pico-8 play session: mixed d-pad (fixed 12-tick cycle)

[t = 1 s] mixed d-pad (1.2s cycle ×~1): → ← ↑ ↓ + 🅾/❎ taps, ~1s
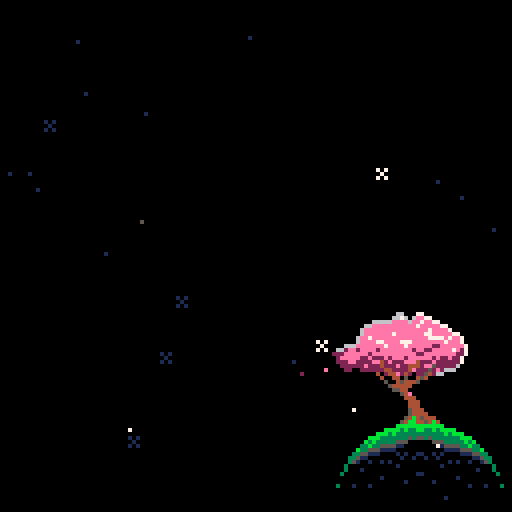
[t = 8 s] mixed d-pad (1.2s cycle ×~6): → ← ↑ ↓ + 🅾/❎ taps, ~8s
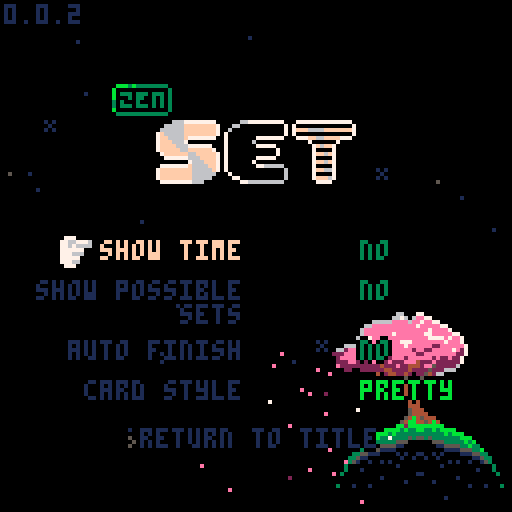

pico-8 cartridge
version 42
__lua__
-- set
-- 2025-12-09
ver="0.0.2"

-- constants
card_w=29
card_h=17
card_f_tm=15

str_t_min=30
str_t_max=100
str_t_shn=20

c_pal_idx=1
c_pals={
	{8,11,13,2,3,5},
	{8,9,10},
	{1,5,6}
}

mode="title"

-- settings
s_idx=nil
s_time=true
s_posb=true
s_aest=true
s_afin=false

logo_t=0
uits,uitf=0,0
mx,my,lmx,lmy=-1,-1,-1,-1
is_m=false

tit_idx=0
tit_tm=-10
g_idx=0

effs={}
leafs={}
stars={}


function _init()
	printh("===== start set =====")
	poke(0x5f2d,1)
	
	mx,my=stat(32),stat(33)
	lmx,lmy=mx,my
	
	init_stars()
	music(0)
end

function _draw()
	cls()
	
	draw_bk()

	if logo_t<90 then
		draw_logo()
		return
	end
	
	if mode=="title" then
		draw_title()
	elseif mode=="game" then
		draw_game()
		draw_effs()
	elseif mode=="tutorial" then
		draw_tut()
	elseif mode=="about" then
		draw_about()
	elseif mode=="garden" then
		draw_garden()
	end
	
	if(is_m)draw_mouse()
end

function _update()
	uits=(uits+0.1)%30
	uitf=(uitf+0.2)%30
	
	update_bk()
	
	if logo_t<90 then
		logo_t+=1
		if btnp(❎) then
			if logo_t<30 then
				logo_t=30
			elseif logo_t<75 then
				logo_t=75
			end
		end
		return
	end
	
	mx,my=stat(32),stat(33)
	if lmx!=mx or lmy!=my then
		is_m=true
	elseif btn()>0 then
		is_m=false
		uitr()
	end
	lmx,lmy=mx,my
	
	if btnp(⬅️) or
				btnp(➡️) or
				btnp(⬆️) or
				btnp(⬇️) then
		sfx(3,-1,0,8)
	end
	
	if s_idx!=nil then
		update_settings()
	elseif mode=="title" then
		update_title()
	elseif mode=="game" then
		update_game()
		update_effs()
	elseif mode=="tutorial" then
		update_tut()
	elseif mode=="about" then
		update_ab()
	elseif mode=="garden" then
		update_garden()
	end
end

function draw_logo()
	//line(64,0,64,127,1)
	if logo_t>15 and logo_t<75 then
		spr(120,32,60,8,1)
	end
	
	//sspr(
	//	64,56,
	//	mid(0,logo_t-30,64),8,
	//	32,60)
end

function draw_mouse()
	spr(3,mx,my)
end

function draw_title()
	print(ver,1,1,1)
	//line(64,0,64,127,1)
	//line(54,0,54,127,1)
	//line(74,0,74,127,1)
	spr(64+max(flr(tit_tm),0)*2,
		28,21,
		2,1)
	//spr(90,40,40,6,2)
	for i=0,2 do
		spr(
			84+i*2,
			40+i*16+(i-1)*1,
			30,
			2,2)
	end
	
	if s_idx!=nil then
		draw_settings()
	else
		t2(
			"play",
			57,80,
			tit_idx==0 and 15 or 1,0)
		t2(
			"settings",
			49,90,
			tit_idx==1 and 15 or 1,0)
		t2(
			"tutorial",
			49,100,
			tit_idx==2 and 15 or 1,0)
		t2(
			"about",
			55,110,
			tit_idx==3 and 15 or 1,0)
		if not is_m then
			//ospr(
			//	1,
			//	38+uits%2,
			//79+tit_idx*10)
			dhand(
				1,
				38+uits%2,
				79+tit_idx*10
			)
		end
	end
end

function update_title()	
	tut_idx=0
	
	if tit_tm<7 then
		tit_tm+=0.4
	else
		tit_tm=rand(30,90)*-1
	end
	
	if btnp(⬇️) then
		tit_idx=min(tit_idx+1,3)
	elseif btnp(⬆️) then
		tit_idx=max(tit_idx-1,0)
	end
	
	-- mouse hover
	if is_m then
		tit_idx=-1
		if pt_m(57,80,16,5)then
			tit_idx=0
		elseif pt_m(49,90,32,5)then
			tit_idx=1
		elseif pt_m(49,100,32,5)then
			tit_idx=2
		elseif pt_m(55,110,19,5)then
			tit_idx=3
		end
	end
	
	if click() then
		sfx(3,-1,8,8)
		if(tit_idx==0)init_game()
		if(tit_idx==1)s_idx=1
		if(tit_idx==2)mode="tutorial"
		if(tit_idx==3)mode="about"
	end
end

function draw_settings()
	if mode=="game" then
		t2(
			"go back",
			51,30,
			s_idx==-2 and 15 or 1,0)

		t2(
			"get hint",
			49,40,
			s_idx==-1 and 15 or 1,0)
		
		if not p_over then
			t2(
				"end game",
				49,50,
				s_idx==0 and 15 or 1,0)
		end
	end
		
	t2(
		"show time",
		25,60,
		s_idx==1 and 15 or 1,0)
	t2(
		s_time and "yes" or "no",
		90,60, 
		s_time and 11 or 3,0)
		
	t2(
		"show possible\n         sets",
		9,70,
		s_idx==2 and 15 or 1,0)
	t2(
		s_posb and "yes" or "no",
		90,70, 
		s_posb and 11 or 3,0)
		
	t2(
		"auto finish",
		17,85,
		s_idx==3 and 15 or 1,0)
	t2(
		s_afin and "yes" or "no",
		90,85, 
		s_afin and 11 or 3,0)
	
	t2(
		"card style",
		21,95,
		s_idx==4 and 15 or 1,0)
	t2(
		s_aest and "pretty" or "norm",
		90,95, 
		s_aest and 11 or 3,0)
		
	t2(
		"return to title",
		35,107,
		s_idx==5 and 15 or 1,0)
	
	if not is_m then
		local hx,hy=41,29
		if(s_idx==-1)hx,hy=39,39
		if(s_idx==0)hx,hy=39,49
		if(s_idx==1)hx,hy=15,59
		if(s_idx==2)hx,hy=-1,69
		if(s_idx==3)hx,hy=7,84
		if(s_idx==4)hx,hy=11,94
		if(s_idx==5)hx,hy=25,106
		dhand(1,hx+uits%2,hy)
	end
end

function update_settings()
	if btnp(⬇️) then
		s_idx=min(s_idx+1,5)
		if p_over and s_idx==0 then
			s_idx=1
		end
	elseif btnp(⬆️) then
		s_idx=max(
			s_idx-1,
			mode=="game" and -2 or 1
		)
		if p_over and s_idx==0 then
			s_idx=-1
		end
	end
	
	-- mouse hover
	if is_m then
		s_idx=-3
		if mode=="game" then
			if pt_m(51,30,28,5) or
						pt_m(97,1,109,9) then
				s_idx=-2
			elseif pt_m(49,40,32,5)then
				s_idx=-1
			elseif pt_m(49,50,32,5) and
										not p_over then
				s_idx=0
			end
		end
		if pt_m(27,60,73,5)then
			s_idx=1
		elseif pt_m(10,70,90,11)then
			s_idx=2
		elseif pt_m(17,85,86,5)then
			s_idx=3
		elseif pt_m(21,95,91,5)then
			s_idx=4
		elseif pt_m(35,107,60,5)then
			s_idx=5
		end
	end
	
	if click() then
		sfx(3,-1,16,8)
		if s_idx==-2 then
			s_idx=nil
		elseif s_idx==-1 then
			s_idx=nil
			check_cards(true)
		elseif s_idx==0 then
			s_idx=nil
			p_over=true
		elseif s_idx==1 then
			s_time=not s_time
		elseif s_idx==2 then
			s_posb=not s_posb
		elseif s_idx==3 then
			s_afin=not s_afin
		elseif s_idx==4 then 
				s_aest=not s_aest
		elseif s_idx==5 then 
			mode="title"
			s_idx=nil
		end
	end
end

function draw_tut()
	//rect(0,0,127,127,1)
	if tut_idx<2 then
		local d=d_tut[tut_idx+1]
		for i=0,#d-1 do
			t2(d[i+1],1,i*6+1,13,0)
		end
		
		t2(
			"next page",
			35,122,
			1,0)
	elseif tut_idx==2 then
		t2("valid set examples",18,10,13,0)
		draw_tut_cards(1)
		t2(
			"next page",
			35,122,
			1,0)
	else
		t2("invalid set examples",18,10,13,0)
		draw_tut_cards(4)
		t2(
			"return to title",
			35,122,
			1,0)
	end
		
	if not is_m then
		dhand(1,25+uits%2,121)
	end
end

function draw_tut_cards(s)
	for j=0,2 do
		local r=tut_d[j+s]
		for i=0,#r-1 do
			local d=tut_d[j+s][i+1]
			local c=get_card(d)
			c.x=i*card_w+i*3+18
			c.y=j*card_h+j*15+20
			draw_card(c)
		end
	end
end

function update_tut()
	if click() then
		sfx(3,-1,8,8)
		if tut_idx<3 then
			tut_idx+=1
		else
			mode="title"
		end
	end
end

function draw_about()
	t2(
		"return to title",
		35,122,
		1,0)
	if not is_m then
		dhand(1,25+uits%2,121)
	end
	
	for i=0,#d_ab-1 do
		t2(d_ab[i+1],1,i*6+1,13,0)
	end
end

function update_ab()
	if click() then
		sfx(3,-1,8,8)
		mode="title"
	end
end
-->8
-- game

function init_game()
	for e in all(effs)do
		del(effs,e)
	end
	for d in all(deck)do
		del(deck,d)
	end
	for c in all(cards)do
		del(cards,c)
	end

	mode="game"
	game_st_tm=time()
	game_tm=game_st_tm
	
	cards={}
	deck={}
	hint_sets={} -- hints
	n_set=0	-- num sets made
	n_sel=0 -- num selected
	card_off_y=30
	
	sh_tm=0 -- shake time
	n_av_set=0 -- available sets
	p_over=false
	d_p_over=false
	
	for n=1,3 do
	for s in all({5,6,7}) do
	for f in all({0,1,2}) do
	for c in all({1,2,3}) do
		add(deck,{
			n=n,s=s,f=f,c=c
		})
	end end end end
	
	for i=0,11 do
		add(cards,get_deck_card(i*5))
		add_f_card(
			5,5,
			(i%4)*card_w+(i%4)*3+card_w/2,
			flr(i/4)*card_h+card_off_y,
			i*5
		)
	end
	
	move_cards()
	check_cards(false)
end

function draw_game()
	//rect(0,0,127,127,1)
	
	-- deck
	if(g_idx==0)pal(7,15)
	rect(3,3,15,11,7)
	rectfill(1,1,13,9,0)
	rect(1,1,13,9,7)
	print(#deck,4,3,7)
	pal()
	
	-- settings gear
	spr(
		s_idx!=nil and 18 or 
		g_idx==1 and 17 or 16,
		100,2
	)
	
	-- complete sets
	if(g_idx==2)pal(7,15)
	rect(114,3,126,11,7)
	rectfill(112,1,124,9,0)
	rect(112,1,124,9,7)
	print(n_set,115,3,7)
	pal()

	-- time	
	if s_time then
		local ts=ftime(game_tm)
		print(ts,64-(#ts*4)/2,3)
	end
	
	if not p_over then
		if s_posb and #cards<21 then
			t2(
				"possible sets:"..n_av_set,
				1,card_off_y-7,1,0)
		end
	
		if s_idx==nil then
			for n=0,#cards-1 do
				local i=n%4
				local j=flr(n/4)
				draw_card(cards[n+1])
			end
		end
	end
	
	if s_idx!=nil then
		draw_settings()
	end
	
	
	if #cards<21 then
		if is_m then
			print(
				"mouse:move         mouse:toggle",
				1,122,
				1
			) 
		else
		print(
			"⬆️⬇️⬅️➡️:move         ❎:toggle",
			1,122,
			1
		) 
		end
	end
	
	if not is_m then
		local hx,hy=5,10
		if g_idx==1 then
			hx,hy=102,10
		elseif g_idx==2 then
			hx,hy=112,10
		elseif g_idx>2 then
			local i=(g_idx-3)%4
			local j=flr((g_idx-3)/4)
			hx=i*card_w+i*3+14
			hy=j*card_h+j*3+card_off_y+card_h-1
		end

		dhand(2,hx,hy+uits%2)
	end
	
	if p_over and #effs==0 and
				s_idx==nil then
		if n_set==27 or 
					(#deck==0 and n_av_set==0) then
			t2("you win",51,60,1,0)
		else
			t2("game over",47,60,1,0)
		end
	end
end

function draw_card(c)
	if c=="dead" or c.t>0 then
		return
	end
	
	local cx=c.x+flr(c.sh_tm/2)%2
	local cy=c.y
	
	if c.ht_tm>0 and 
				flr(c.ht_tm/8)%2==0 then
		rectfill(
			cx,cy,
			cx+card_w,cy+card_h,
			7
		)
		return
	end
	
	if c.idx==g_idx-3 then
		rectfill(
			cx,cy,
			cx+card_w,cy+card_h,
			1
		)
	end
	
	rect(
		cx,cy,
		cx+card_w,cy+card_h,
		7
	)
	
	local cp=c_pals[c_pal_idx]	
	pal(15,c.idx==g_idx-3 and 1 or 0)
	for i=0,c.n-1 do
		local ccx=cx+card_w/2-3-(c.n-1)*4.5+i*9
		local ccy=cy+1
		local ccs=c.s+3*c.f
		if(s_aest)ccs+=32
		
		-- outline
		pal(6,c.idx==g_idx-3 and 1 or 0)
		pal(7,c.idx==g_idx-3 and 1 or 0)
		
		ospr(ccs,ccx,ccy,1,2)
		
		--card sprite
		pal(7,cp[c.c])
		pal(6,cp[c.c+3])
		spr(
			ccs,
			ccx,ccy,
			1,2)
	end
	pal()
	
	if c.sel then
		local o=flr(uitf)%3-1
		spr(14,cx-o,cy-o)
		spr(15,cx+card_w-7+o,cy-o)
		spr(30,cx-o,cy+card_h-7+o)
		spr(31,
			cx+card_w-7+o,
			cy+card_h-7+o)
	end
end

function update_game()
	if not p_over then
		game_tm=time()-game_st_tm
	end
	
	-- update cards
	for c in all(cards)do
		if c!="dead" then
			if(c.sh_tm>0)c.sh_tm-=1
			if(c.ht_tm>0)c.ht_tm-=1
			if c.t>0 then
				c.t-=1
				if c.t==1 then
					sfx(3,-1,0+rand(0,2)*8,8)
				end
			end
		end
	end
	
	auto_clk=false
	if btn(🅾️) then
		update_auto()
		goto after_auto
	end
	
	--button inputs
	if btnp(➡️) then
		g_idx=min(g_idx+1,#cards-1+3)
	elseif btnp(⬅️) then
		g_idx=max(g_idx-1,0)
	elseif btnp(⬇️) then
		if g_idx==0 then
			g_idx=3
		elseif g_idx<3 then
			g_idx=5
		elseif g_idx<#cards-1 then
			g_idx=min(g_idx+4,#cards+3)
		end
	elseif btnp(⬆️) then
		g_idx=max(g_idx-4,0)
	end
	
	-- mouse hovering
	if is_m then
		g_idx=-1
		if pt_m(1,1,13,9) then
			g_idx=0
		elseif pt_m(97,1,8,8) then
			g_idx=1
		elseif pt_m(112,1,120,9) then
			g_idx=2
		end
		
		for i=1,#cards do
			local c=cards[i]
			//c.h=false
			if c.t==0 and
						c!="dead" and
						pt_m(c.x,c.y,
											card_w,card_h) then
				g_idx=c.idx+3
			end
		end
	end
	
	if p_over then
		//g_idx=min(g_idx,1)
		g_idx=1
		if not d_p_over then
			d_p_over=true
			-- consider a delay
			-- before this runs
			sfx(5) 
		end
	end
	
	::after_auto::
	
	-- click deck
	if g_idx==0 and #cards<21 and
				#deck>0 and click() then
		for i=0,2 do
			add(cards,get_deck_card(i*5))
			add_f_card(
				5,5,
				(i%4)*card_w+(i%4)*3+card_w/2,
				4*card_h+card_off_y,
				i*5
			)
		end
		move_cards()
		check_cards(false)
		sfx(3,-1,8,8)
	end
	
	-- click settings
	if g_idx==1 and click() then
		//printh("clicked set todo")
		s_idx=-1
		sfx(3,-1,16,8)
	end
	
	-- click set
	if g_idx==2 and click() then
		printh("clicked set todo")
		//s_idx=-1
		mode="garden"
	end
	
	-- click cards
	local can_check=false
	local c=cards[g_idx-2]
	if g_idx>2 and c!="dead" and
				c.t==0 and click() then
		if c.sel then
			c.sel=false
			n_sel-=1
			sfx(3,-1,16,8)
		elseif n_sel<3 then
			can_check=true
			c.sel=true
			n_sel+=1
			if(n_sel<3)sfx(3,-1,8,8)
		end
	end
	
	if n_sel==3 and can_check then
		check_sel()
		g_idx=min(g_idx,#cards+2)
		if n_set==27 or 
					(s_afin and #deck==0 
					and n_av_set==0) then
			p_over=true
		end
	end
end

function get_card(c)
	return {
		n=c.n,
		s=c.s,
		f=c.f,
		c=c.c,
		idx=-1,
		sel=false,
		sh_tm=0,
		ht_tm=0,
		t=0
	}
end

function get_deck_card(toff)
	local i=rand(1,#deck)
	local dc=deck[i]
	deli(deck,i)
	
	local c=get_card(dc)
	c.t=card_f_tm+toff
	return c
end

function move_cards()
	card_off_y=30
	if #cards==18 then
		card_off_y=20
	elseif #cards==21 then
		card_off_y=10
	end
	
	for n=0,#cards-1 do
		local c=cards[n+1]
		if c!="dead" then
			local i=n%4
			local j=flr(n/4)
			c.x=i*card_w+i*3+1
			c.y=j*card_h+j*3+card_off_y
			c.idx=n
		end
	end
end

function check_sel()
	printh("checking selection")
	local sel={}
	for i=1,#cards do
		if cards[i].sel then
			add(sel,i)
			cards[i].sel=false
		end
	end

	local is_set=check_set(
		cards[sel[1]],
		cards[sel[2]],
		cards[sel[3]]
	)
	
	if is_set then
		for i=#sel,1,-1 do
			local c=cards[sel[i]]
			add_f_card(
				c.x,c.y,
				122,
				5,
				0
			)
		end
	
		if #cards>12 then
			for i=#sel,1,-1 do
				deli(cards,sel[i])
			end
		else 
			for i=#sel,1,-1 do
				if #deck>0 then
					add_f_card(
						5,5,
						cards[sel[i]].x,
						cards[sel[i]].y,
						i*5
					)
					cards[sel[i]]=get_deck_card(i*5)
				else
					cards[sel[i]]="dead"
				end
			end
		end
		
		n_set+=1
		move_cards()
		check_cards(false)
		sfx(4)
	else
		sh_tm=20
		for i=#sel,1,-1 do
			cards[sel[i]].sel=false
			cards[sel[i]].sh_tm=20
		end
		sfx(6)
	end
	
	n_sel=0
end

function check_set(c1,c2,c3)
	if c1=="dead" or
				c2=="dead" or
				c3=="dead" then
		return false
	end
	
	local is_set=true
	for k in all({"n","s","f","c"})do
		//loga({"checking key",k})
		//loga({" ",c1[k],c2[k],c3[k]})
		if c1[k]!=c2[k] and
					c1[k]!=c3[k] and
					c2[k]!=c3[k] then
			//loga({"  all diff for",k})
		elseif c1[k]==c2[k] and
									c2[k]==c3[k] then
			//loga({"  all same for",k})
		else
			//loga({"  not vald for",k})
			return false
		end
	end
	
	return true
end


function check_cards(show)
	hint_sets={} --testing
	
	local g={}
	for i=1,#cards do
	for j=i+1,#cards do
	for k=j+1,#cards do 
		add(g,{i,j,k})
	end end end

	local n=0
	//local f={}
	for i in all(g) do
		//loga({i,unpack(g[i])})
		if check_set(
						cards[i[1]],
						cards[i[2]],
						cards[i[3]]
		) then
			n+=1
			add(hint_sets,{
				cards[i[1]],
				cards[i[2]],
				cards[i[3]]
			})
			
			//debugging
			loga({
				"  set",
				cards[i[1]].idx,
				cards[i[2]].idx,
				cards[i[3]].idx
			})
		end
	end
	n_av_set=n
	//loga({"checked all",n})
	
	if show then
		local i=rand(1,#hint_sets)
		local c=hint_sets[i][1]
		c.ht_tm=90
	end
	//loga({"nnnn",#g})
end

auto_t=0
auto_s=nil
auto_s_idx=0
auto_clk=false
function update_auto()
	//auto_clk=false
	if #effs>0 then
		return
	end
	
	if auto_t>0 then
		auto_t-=1
		return
	else
		auto_t=2
	end
	
	printh("==running auto==") 
	
	if auto_s==nil then
		if #hint_sets>0 then
			local i=rand(1,#hint_sets)
			auto_s=hint_sets[i]
			loga({"auto: use hint",i})
			//deli(hint_sets,i)
		else
			g_idx=0
			auto_clk=true
			loga({"auto: click deck"})
			return
		end
	end
	
	if auto_s_idx<3 then
		auto_s_idx+=1
		local c=auto_s[auto_s_idx]
		g_idx=c.idx+3
		auto_clk=true
		loga({"auto: sel",c.idx})
		
		if auto_s_idx==3 then
			auto_s=nil
			auto_s_idx=0
			loga({"auto: reset"})
		end
	end
end
-->8
-- effects

function draw_effs()
	for e in all(effs)do
		e.draw(e)
	end
end

function update_effs()
	for e in all(effs)do
		e.update(e)
	end
end

function add_f_card(x1,y1,x2,y2,toff)
	add(effs,{
		x1=x1,
		y1=y1,
		x2=x2,
		y2=y2,
		t=card_f_tm+toff,
		draw=draw_f_card,
		update=update_f_card
	})		
end

function draw_f_card(f)
	if f.t<=card_f_tm then
		local d=(card_f_tm-f.t)/card_f_tm
		
		//pal(7,(f.t%8)+8)
		spr(
			32+(f.t*0.5)%4,
			f.x1+(f.x2-f.x1)*d,
			f.y1+(f.y2-f.y1)*d
		)
		//pal()
	end
end

function update_f_card(f)
	f.t-=1
	if(f.t==0)del(effs,f)
end

l_cols={14,14,14,14,7,7,7,2}
function add_leaf()
	add(leafs,{
		x=rand(80,115),
		y=rand(88,95),
		dx=rnd(),
		dy=rnd(),
		c=l_cols[rand(1,#l_cols)],
		t=rand(60,300)
	})	
end

function draw_leaf(l)
	pset(l.x,l.y,l.c)
end

function update_leaf(l)
	l.x-=l.dx*0.5
	l.y+=l.dy*0.5
	l.t-=1
	
	if l.t==0 then
		del(leafs,l)
	end
end

bk_t=0
function draw_bk()
	//rect(0,0,127,127,1)
	draw_stars()
	
	if mode!="garden" then
		spr(
			flr(bk_t)==0 and 139 or 171,
			80,78,
			5,2
		)
		spr(137,94,90,2,2)
		spr(167,81,106,3,2)
		spr(167,105,106,3,2,true)
		//spr(128,81,106,3,3)
		//spr(128,105,106,3,3,true)
	
		for l in all(leafs)do
			draw_leaf(l)
		end
	end
end

function update_bk()
	update_stars()
	
	bk_t+=0.03
	if(bk_t>2)bk_t=0
	
	if rand(0,100)<20 then
		add_leaf()
	end
	
	for l in all(leafs)do
		update_leaf(l)
	end
end

function init_stars()
	for s in all(stars)do
		del(stars,s)
	end
	
	local ns=rand(20,30)
	for i=1,ns do
		local rx=rand(0,127)
		local ry=rand(0,127)
		add(stars,{
			x=rx,y=ry,
			s=rnd()<0.2 and 47 or nil,
			t=rand(str_t_min,str_t_max)
		})
	end
end

function draw_stars()
	for s in all(stars)do
		if s.t>str_t_shn then
			pal(7,1)
		elseif s.t<str_t_shn/2-4 or
									s.t>str_t_shn/2+4 then
			pal(7,5)
		end
		if s.s==nil then
			pset(s.x,s.y,7)
		else
			spr(47,s.x-1,s.y-1)
		end
		pal()
	end
end

function update_stars()
	for s in all(stars)do
		s.t-=1
		if s.t==str_t_shn and
					rnd()<0.5 then
			s.t=0
		end
		if s.t==0 then
			s.t=rand(str_t_min,str_t_max)
		end
	end
end
-->8
-- garden

function draw_garden()
	//line(64,0,64,127,1)
	//rect(0,0,127,127,1)
	t2("go back",12,120,1,0)
	dhand(1,1+flr(uits)%2,119)
	
	//rect(40,40,87,87,1)
	pal(15,0) --testing
	spr(128,40,40,3,3)
	spr(128,64,40,3,3,true)
	spr(131,40,64,3,3)
	spr(131,64,64,3,3,true)
	pal()
	
	for i=0,26 do
		local a=i/26
		pset(
			64+cos(a)*24,
			64+sin(a)*24,
			7
		)
	end 
	spr(181,59,32)
	
	draw_flower()
end

function draw_flower()
	local fx,fy=100,40
	pset(fx,fy,7)
	
	local sh=20 -- stem height
	local nw=3 	-- stem waves
	local ww=2 	-- stem wave width
	local sb=10	-- stem bend
	
	-- stem
	for i=0,sh do
		local s=sin(i/(sh/nw))*ww
		local b=cos((i/sh)/4)*sb-sb
		//loga({i,i/10,s})
		pset(
			fx+s+b,
			fy-i,
			11)
	end
	
	-- pistil
	local px=fx+cos(1/4)*sb-sb
	local py=fy-sh
	pset(px,py,8)
	
	for j=0,4 do
	for i=0,10 do
		pset(
			px+cos(i/10)*j,
			py+sin(i/10)*j,
			7)
	end end
end

function update_garden()
end
-->8
-- helpers

l_click=false
function click()
	if(auto_clk)return true
	
	if(btnp(❎))return true
	if stat(34)>0 then
		if not l_click then
			l_click=true
			return true
		end
	else
		l_click=false
	end
	return false
end

function uitr()
	_uits,_uitf=0,0
end

function pt_bb(ax,ay,aw,ah,px,py)
	return px>=ax and px<=ax+aw and
								py>=ay and py<=ay+ah
end

function pt_m(ax,ay,aw,ah)
	return pt_bb(ax,ay,aw,ah,mx,my)
end

function rand(bot,top)
	return flr(rnd((top+1)-bot))+bot
end

function ftime(t)
	if type(t)!="number" then
		return t
	end
	local mins=flr(t/60)
	local s=""
	if mins<1 then
		s=s.."00:"
	elseif mins<10 then
		s=s.."0"..mins..":" 
	else
		s=s..mins..":"
	end
	local sec=flr(t%60)
	if sec<10 then 
		s=s.."0"..sec
	else
		s=s..sec
	end
	return s//sub(s,1,4)
end

function ospr(s,x,y,w,h,fh,fv)
	w=w and w or 1
	h=w and h or 1
	fh=fh and fh or false
	fv=fv and fv or false
	for j in all({-1,1})do
	for i in all({-1,1})do
		spr(s,x+i,y+j,w,h,fh,hv)
	end end
end

function dhand(s,x,y)
	pal(7,0)
	pal(6,0)
	ospr(s,x,y)
	pal()
	spr(s,x,y)
end

function t2(s,x,y,c1,c2)
	for j in all({-1,1})do
		print(s,x,y+j,c2)
	end
	for i in all({-1,1})do
		print(s,x+i,y,c2)
	end
	print(s,x,y,c1)
end

function loga(arr)
	printh(a_to_s(arr))
end

function a_to_s(arr)
	local s=arr[1]
	for i=2,#arr do
		s=s.." "..tostr(arr[i])
	end
	return s
end
-->8
-- data
d_tut={
{
"the goal of 'set' is to identify",
"groups of 3 cards, called a",
"'set'.",
"",
"each card has four features:",
"-color: red, green, or purple",
"-shade: open, solid, or stripe", 
"-symbol: pill, diamond, or sqig",
"-number of symbols: 1, 2, or 3",
"",
"a set is valid if each feature",
"for each card is all the same,",
"or all different.",
"",
},
{
"12 cards are dealt at the start.",
"you can select the deck icon to",
"deal 3 more cards if you need.",
"",
"you can win in two ways:",
"",
"1) find all 27 sets.",
"2) if you believe there are no", 
"   more valid sets left, select",
"   'end game' from the gear",
"   menu.",
"",
"for an easier experience, toggle",
"'auto finish' in the gear menu.",
}}

d_ab={
"zen set is a single player",
"interpretation of the card game",
"'set'.",
"",
"it is meant to be a relaxing",
"experience, and to help hone",
"your skills at 'set'.",
"",
"'set' was designed by marsha",
"falco in 1974 and published by",
"set enterprises in 1991.",
"zen set is not affiliated with",
"set enterprises, inc. or the",
"'set' card game. please consider",
"buying the phsyical 'set'",
"card game."
}

tut_d={
	// valid sets
	{
		{n=1,s=5,f=0,c=1},
		{n=1,s=5,f=1,c=1},
		{n=1,s=5,f=2,c=1},
	},
	{
		{n=1,s=6,f=0,c=2},
		{n=2,s=6,f=0,c=3},
		{n=3,s=6,f=0,c=1},
	},
	{
		{n=3,s=7,f=1,c=1},
		{n=1,s=5,f=2,c=2},
		{n=2,s=6,f=0,c=3},
	},
	// invalid sents
	{
		{n=3,s=7,f=1,c=2},
		{n=2,s=7,f=2,c=2},
		{n=1,s=7,f=1,c=2},
	},
	{
		{n=1,s=5,f=0,c=2},
		{n=1,s=6,f=0,c=3},
		{n=1,s=6,f=0,c=1},
	},
	{
		{n=2,s=7,f=1,c=1},
		{n=1,s=5,f=2,c=1},
		{n=2,s=6,f=1,c=3},
	},
}
__gfx__
00000000077700000660000001000000a00000000000000000000000000000000000000000000000000000000000000000000000000000009999900000099999
0000000077667776076000001a100000aa0000000007700000770000007777000007700000770000007777000007700000770000007777009000000000000009
0070070077676666076760001aa10000a9a000000007700007777700077777700007700007ff770007ffff700007700007ff770007ffff709000000000000009
0007700077777700076767601a9a1000a99a0000007777000777777007777770007ff7000777777007777770007ff70007ffff7007ffff709000000000000009
0007700077766600767767671a99a100a999a00000777700007777707777777700777700007fff707ffffff7007ff700007fff707ffffff79000000000000009
0070070077777000766777771a99aa00a99aaa0007777770007777777777777707ffff70007777777777777707ffff70007ffff77ffffff70000000000000000
0000000077766000777777771aaa1000aaa0000007777770007777777777777707777770007ffff77ffffff707ffff70007ffff77ffffff70000000000000000
00000000077700000777777001110000a00000007777777707777777777777777ffffff707777777777777777ffffff707fffff77ffffff70000000000000000
00076000000af000000d10000000000000000000777777777777777077777777777777777fffff707ffffff77ffffff77fffff707ffffff70000000000000000
077666600aaffff00dd11110000000000000000007777770777777007777777707ffff70777777007777777707ffff707ffff7007ffffff70000000000000000
076666600afffff00d1111100000000000000000077777707777770077777777077777707ffff7007ffffff707ffff707ffff7007ffffff70000000000000000
76600666aff00fffd11001110000000000000000007777000777770077777777007ff7000777770077777777007ff70007fff7007ffffff79000000000000009
66600665fff00ff91110011500000000000000000077770007777770077777700077770007fff77007ffff70007ff70007ffff7007ffff709000000000000009
066666500fffff90011111500000000000000000000770000077777007777770000770000077777007777770000770000077ff7007ffff709000000000000009
066665500ffff9900111155000000000000000000007700000007700007777000007700000007700007777000007700000007700007777009000000000000009
00055000000990000005500000000000000000000000000000000000000000000000000000000000000000000000000000000000000000009999900000099999
07777770000070000000000000070000000000000000000000000000000000000000000000000000000000000000000000000000000000000000000070700000
07000070000707007777777700707000000000000007700000770000007777000007700000770000007777000007700000770000007777000000000007000000
07000070007000707000000707000700000000000007700007777700067777700007700007ff770006ffff700007700007ff770006ffff700000000070700000
0700007007000007700000077000007000000000006777000667777006777770006ff7000667777006777770006ff70006ffff7006ffff700000000000000000
070000707000007070000007070000070000000000667700006677707677777700667700006fff707ffffff7006ff700006fff707ffffff70000000000000000
070000700700070070000007007000700000000007667770007677777667777707ffff70007677777667777707ffff70007ffff77ffffff70000000000000000
070000700070700077777777000707000000000007667770007767777667777707667770007ffff77ffffff707ffff70007ffff77ffffff70000000000000000
07777770000700000000000000007000000000007776777707776777776677777ff6fff707776777776677777ffffff707fffff77ffffff70000000000000000
0000000000000000000000000000000000000000777767777776777077776677777767777fffff707ffffff77ffffff77fffff707ffffff70000000000000000
000000000000000000000000000000000000000007776670777677007777766707ffff70777677007777766707ffff707ffff7007ffffff70000000000000000
0000000000000000000000000000000000000000077766707777670077777667077766707ffff7007ffffff707ffff707ffff7007ffffff70000000000000000
0000000000000000000000000000000000000000007766000777660077777767007ff6000777660077777767007ff60007fff6007ffffff70000000000000000
00000000000000000000000000000000000000000077760007777660077777600077760007fff66007ffff60007ff60007ffff6007ffff600000000000000000
0000000000000000000000000000000000000000000770000077777007777760000770000077777007777760000770000077ff7007ffff600000000000000000
00000000000000000000000000000000000000000007700000007700007777000007700000007700007777000007700000007700007777000000000000000000
00000000000000000000000000000000000000000000000000000000000000000000000000000000000000000000000000000000000000000000000000000000
0bbb3b3333333300077b3bb3333333000bbb77b3333333000b7bbb33b77b33000bbb777b33bb77000bbb3b3377b333000bbb3b3333b777000bbb3b3333333300
b0000000000000307000000000000030b000000000000030b000000000000030b000000000000070b000000000000030b0000000000000b0b000000000000030
b0333033303330307033303330333030b077b0b33033303070b330b770b33030b0bb7033b077b070b0333077b0333030b0333033b077b0b0b0333033303330b0
b000303300303030b000303300303030b000b03300303030700030b700303030b00070330070b0b0b000307b003030b0b00030330070b030b000303300303070
3030003000303030b0300030003030303070003000303030b0b0007000303030b0b0003000b030b030300070003030b03030003000703030303000300030b070
30333033303030303033303330303030707b3033303030303033307bb0303030b0b7b03b70303030303330bb3030b07030333033b07030303033303330b0b070
b000000000000030b0000000000000307000000000000030b0000000000000307000000000000030b000000000000070b000000000000030b000000000000070
03333333333333000b333333333333000bbb33333333330003377bb3b333330007bb33b77b333300033b777b33bb77000333333377bb3300033333333bb77700
077777777777777777000000000000000000666777777770000066777777777007777777777777700000ddddddddddd00000bbbbbbbbbbb00888888888888880
700000000000000000700000000000000066666ffffffff70066000000000007700000000000000700dd22222222222d00bb00000000000b8000000000000008
707770666077706660700000000000000666666ffffffff706000000000000077fff6666fffffff70d2222222222222d0b0000000000000b8222222222222228
707070060070006060700000000000007f66666ffffffff770000000000000077000000000000007d22222222222222db00000000000000b8000000000000008
707770060070006060700000000000007ff6666f7777777070000000777777700777ff66ffff7770d2222222ddddddd0b0000000bbbbbbb00888222222228880
707000666077706660700000000000007fff66670000000070000006000000000000700000070000d222222d00000000b000000b000000000000800000080000
700000000000000000700000000000007ffff666777777007000000077777000000007f6ff700000d2222222dddddd00b0000000bbbbb0000000082222800000
077777777777777777000000000000007fffff66ffffff7070000000000007000000070000700000d2222222222222d0b000000000000b000000080000800000
0777777777777777777777777700000007ffffff66fffff77000000000000700000007ff6f7000000d2222222222222db000000000000b000000082222800000
7000000000000000000000000070000000777777666ffff77000000077777000000007000070000000dddddd2222222db0000000bbbbb0000000080000800000
70777066607770666070006660700000000000007666fff77000000700000000000007ff6f70000000000000d222222db000000b000000000000082222800000
7070000600707060007000660070000007777777f6666ff7700000007766666000000700007000000ddddddd2222222db0000000bbbbbbb00000080000800000
700070060070706060700060007000007ffffffff66666f77000000000000006000007ff66700000d22222222222222db00000000000000b0000082222800000
707770666070706660777066607000007ffffffff666666007000000000000060000070000700000d2222222222222d00b0000000000000b0000080000800000
700000000000000000000000007000007ffffffff66666000077000000000006000007fff6700000d22222222222dd0000bb00000000000b0000082222800000
077777777777777777777777770000000777777776660000000077666666666000000077770000000ddddddddddd00000000bbbbbbbbbbb00000008888000000
007777770077777007777770000000000000000000000000000000000000000000aaaaa000aaaaa000aaa0000aaaaa00aaaaaaaaaaaaaaaa00aaaaa00aaaaaa0
07000007070000077000000700000000000000000000000000000000000000000aaaaaaa0aaaaaaa00aaa0000aaaaaa0aaaaaaaaaaaaaaaa0aaaaaa0aaaaaaaa
7000777070007770700000070000000000000000000000000000000000000000aaa000aaaaa00aaa0aaaa0000aa00aaa000aaa000aa000000aa00aa0aaaaaaaa
7000000770000007077007700000000000000000000000000000000000000000aa000000aa0000aa0aaa0000aaa000aa00aaaa00aaaaaa00aaa00aa0aa0aa0aa
7000000770000007007007000000000000000000000000000000000000000000aa00aaaaaa0000aa0aaa0000aaa000aa00aaa000aaaaaa00aa000aaaaa0aa0aa
0777000770007770007007000000000000000000000000000000000000000000aaa000aaaaa00aaaaaaa0000aa000aaa0aaaa000aa00000aaaaaaaaaa00000aa
7000007007000007007007000000000000000000000000000000000000000000aaaaaaa0aaaaaaa0aaaaaaaaaaaaaaa00aaa0000aaaaaaaaa0000aaaa00000aa
77777700007777700007700000000000000000000000000000000000000000000aaaaa000aaaaa00aaaaaaaaaaaaa0000aaa0000aaaaaaaaa0000aaaa00000aa
0000000000000000000bbbbb10000000000000000000000000000000000000000000000004000000004000000000000000000000000060006700000000000000
0000000000000000bbbbb33bf00000000000000000000000000000000000000000000000040000004440005000000000000000000066e706ee77700000000000
0000000000000bbbbbb333331000000000000000000000000000000000000000000000000044000040000500000000000000006666eeee6ee7eee70000000000
000000000000bb3b33335535f00000000000000000000000000000000000000000000000400440040000540000000000000066eeeeeeeeee7eeeee7700000000
0000000000bbb33355551111f000000000000000000000000000000000000000000000000400440500454000000000000006eeeeeeeeeeeeeee7eeee77000000
000000000bb3335511110010010000000000000000000000000000000000000000000000005004544450000000000000006eeeeeee77eeeeee77eeeeee700000
0000000033331111101010010f0000000000000000000000000000000000000000000000000544444000000000000000006ee77eeeeeeeeeeeee777e7ee70000
0000000b311100000100010001000000000000000000000000000000000000000000000000005544000000000000000006eeeee77eeee77eeeeeeee7eee70000
00000033101010000100010000f0000000000000000000000000000000000000000000000000005440000000000000006eeeeeeee7eeeee7eeeeee2eeeee7000
000003310001001000000001001000000000000000000000000000000000000000000000000000044400000000000066eeeeeeeeeeeeeee72eee22eee7ee7000
00003100101000010001000000f0100000000000000000000000000000000000000000000000000044400000000066eeeeeeee2eeeeeeeeee222eeeeeee27000
00003010000001000100001000010000000000000000000000000000000000000000000000000000444000000002eeeee2ee2eeee2eee2ee2eeee2e2ee270000
000310010100100100000000000010000000000000000000000000000000000000000000000000005444000000002eeeee22e2222e222eee22222e2222270000
0031010000000000100010010000f010000000000000000000000000000000000000000000000000544440000002e22ee2222eee222e22e2e22ee22222600000
003010000000001000000000000001010000000000000000000000000000000000000000000000054b454440000022222e222222222220220202222266000000
01000001001000000000010000000010000000000000000000000000000000000000000000000054bb4454b40000002222222200220000002020226600000000
01100000000000000000000000000001010000000000000000000000000000000000000000bbbbbb000000000000000000000000000660007700000000000000
01000000001000000100000000000000101010000000000000000000000000000000000bbbb3b33b00000000000000000000000000667606ee77000000000000
000000000000000000000100000000000100000100000000000000000000000000000bbb3b33333300000000000000000000066666eeee6ee7ee770000000000
1000010000000000000000000000000000110100100000000000000000000000000bbb3333333535000000000000000000066eeeeeeeeeee7eeeee7700000000
000000000000000000000000000000000000110000101001000000000000000000b3b333335550000000000000000000006eeeeeeeeeeeeeeee7eeee70000000
0000000010001000000000000000000000000111111101000000000000000000033b3355551100000000000000000000006eeeeeee7eeeeeee77eeeee7700000
0000000000000000000000000000000000000000111111110000000000000000b335551111000000000000000000000006ee7eeeeeeeeeeeeee7777e7ee70000
10000100000000000000000000000000000000000001111100000000000000033551110000101001000000000000000006eeee77eeee777eeeeeeee7eee70000
0000000000000000000000000000000000000000000e77000000000000000033511000000001001000000000000000666eeeeeee7eeee7eeeeee22eeeeee7000
000000000000000000000000000000000000000000eeee7000000000000000351001001010000000000000000000662ee2eeee2eeeeeeee2ee22eeeee7e27000
000000000000000000000000000000000000000002eee7e70000000000000300000000000010000000000000000222eeeeee2eeee2eeeeee22eeeeeeee227000
0000000000000000000000000000000000000000222eeee7000000000000030001000000000000000000000000002eeeee22e222e2eee2eeeeee2e22e2270000
00000000000000000000000000000000000000000242042000000000000030000000000000000001000000000000222ee2222eee2e222eee2222e22222270000
00000000000000000000000000000000000000000004400000000000000000000000001000000000000000000000022222222222222e22e222ee222222600000
00000000000000000000000000000000000000000000540000000000000000000000000000001000000000000000002200222222222222222222222666000000
00000000000000000000000000000000000000000005444000000000000300010001000000000000000000000000000000000000220222202222266000000000
__map__
0000000000000000000000000000000000000000000000000000000000000000000000000000000000000000000000000000000000000000000000000000000000000000000000000000000000000000000000000000000000000000000000000000000000000000000000000000000000000000000000000000000000000000
0000000000009c00000000000000000000000000000000000000000000000000000000000000000000000000000000000000000000000000000000000000000000000000000000000000000000000000000000000000000000000000000000000000000000000000000000000000000000000000000000000000000000000000
00000000a0b100898a0000000000000000000000000000000000000000000000000000000000000000000000000000000000000000000000000000000000000000000000000000000000000000000000000000000000000000000000000000000000000000000000000000000000000000000000000000000000000000000000
a0a100a0a0a100999a0000000000000000000000000000000000000000000000000000000000000000000000000000000000000000000000000000000000000000000000000000000000000000000000000000000000000000000000000000000000000000000000000000000000000000000000000000000000000000000000
b0b0a1b0b0a10000000000000000000000000000000000000000000000000000000000000000000000000000000000000000000000000000000000000000000000000000000000000000000000000000000000000000000000000000000000000000000000000000000000000000000000000000000000000000000000000000
